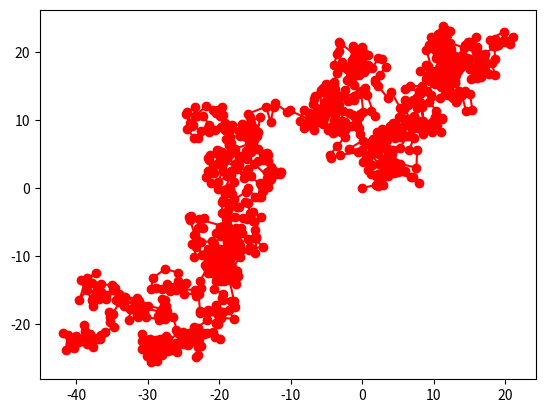

Write the Python code that produced this figure.
import numpy as np
import matplotlib.pyplot as plt

num_walks = 1000
X_0 = np.array([[0], [0]])
delta_X = np.random.normal(0, 1, (2, num_walks))
X = np.concatenate((X_0, np.cumsum(delta_X, axis=1)), axis=1)
plt.plot(X[0], X[1], "ro-")
plt.show()
